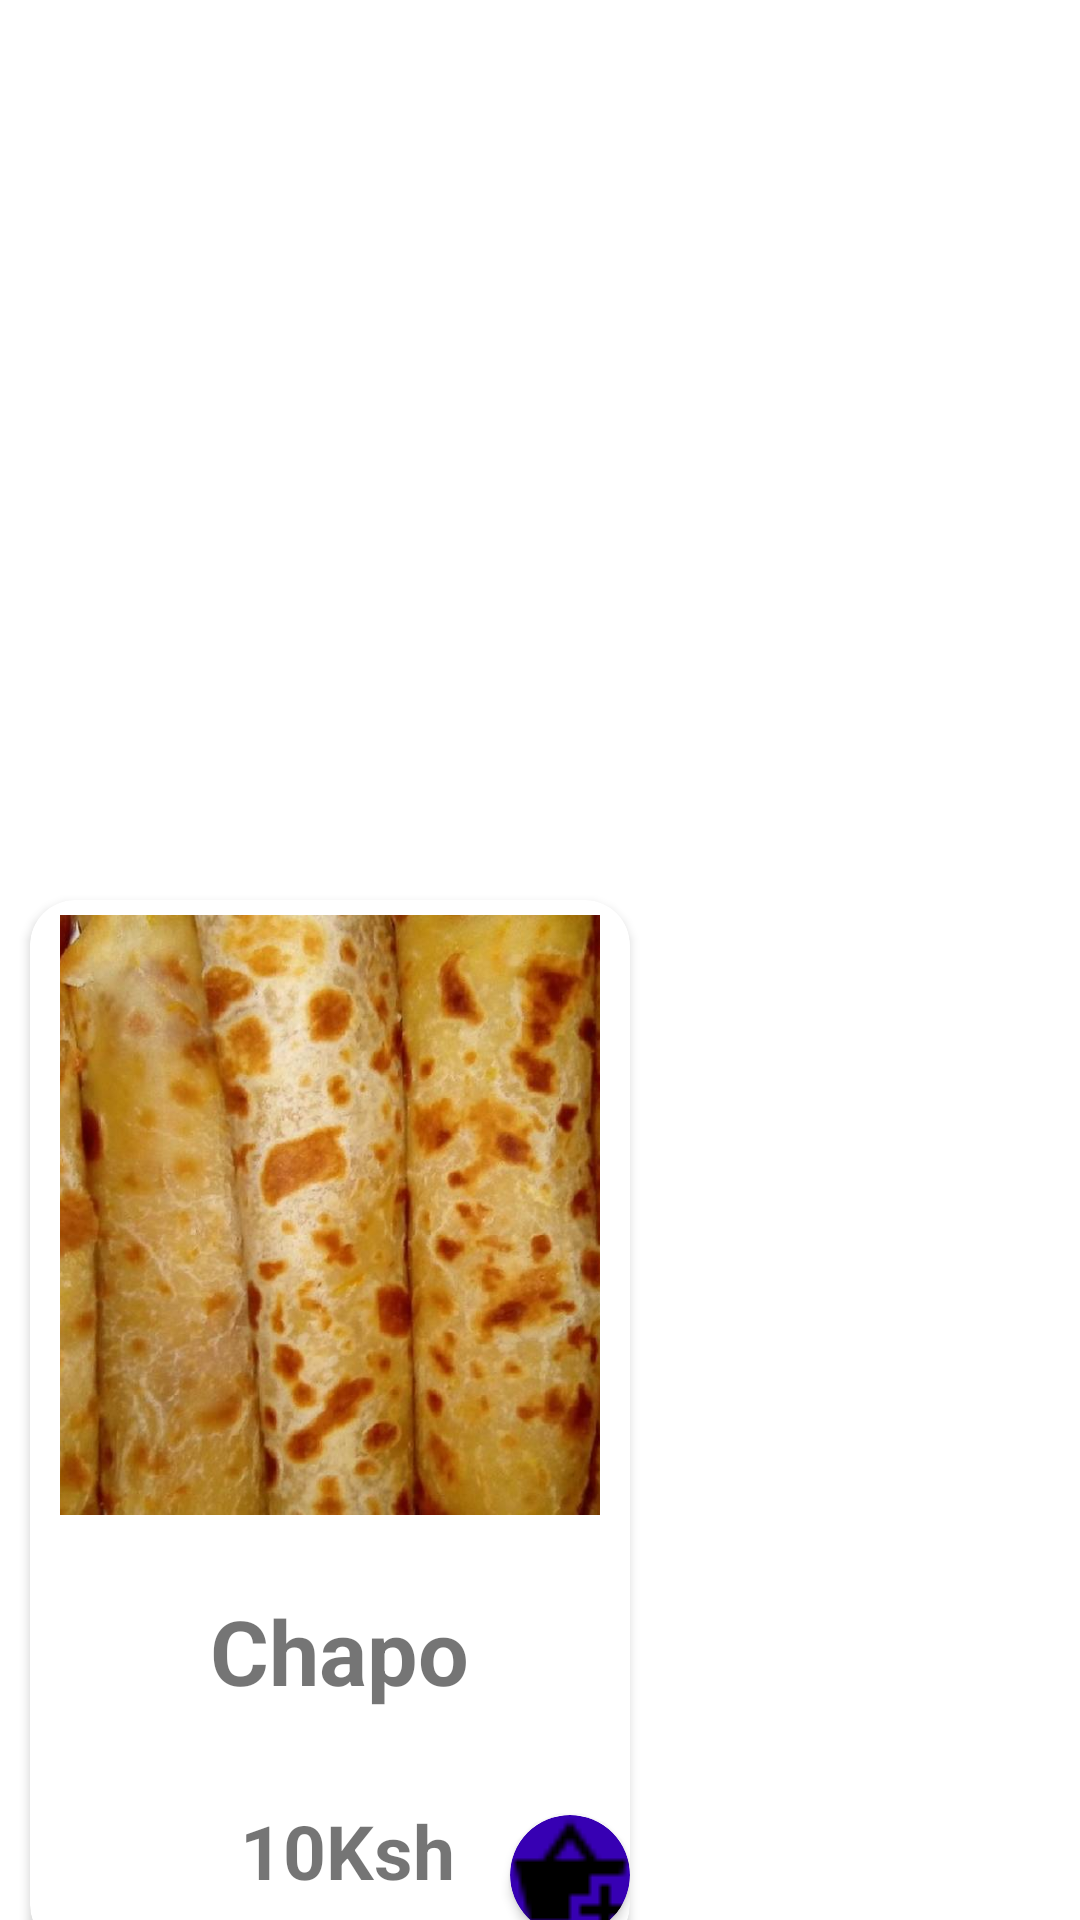

The Android layout XML behind this screen, and the referenced resources:
<!-- AndroidManifest.xml: application theme Theme.TestKULA -->
<!-- res/layout/fragment_basket.xml -->
<?xml version="1.0" encoding="utf-8"?>
<FrameLayout xmlns:android="http://schemas.android.com/apk/res/android"
    xmlns:tools="http://schemas.android.com/tools"
    android:layout_width="match_parent"
    android:layout_height="match_parent"
    xmlns:app="http://schemas.android.com/apk/res-auto"
    tools:context=".User.BasketFragment">

    <androidx.cardview.widget.CardView
        android:id="@+id/food"
        android:layout_width="200dp"
        android:layout_height="350dp"
        android:layout_marginTop="300dp"
        android:layout_marginStart="10dp"
        android:backgroundTint="@color/grey"
        app:cardCornerRadius="15dp" >

        <ImageView
            android:layout_width="match_parent"
            android:layout_height="200dp"
            android:src="@drawable/chapo"
            android:scaleType="centerCrop"
            android:layout_marginStart="10dp"
            android:layout_marginTop="5dp"
            android:layout_marginEnd="10dp" />

        <TextView
            android:layout_width="wrap_content"
            android:layout_height="wrap_content"
            android:layout_marginTop="230dp"
            android:layout_marginStart="60dp"
            android:text="Chapo"
            android:textStyle="bold"
            android:textSize="30dp" />

        <TextView
            android:layout_width="wrap_content"
            android:layout_height="wrap_content"
            android:layout_marginTop="300dp"
            android:layout_marginStart="70dp"
            android:text="10Ksh"
            android:textStyle="bold"
            android:textSize="25dp" />

        <androidx.cardview.widget.CardView
            android:layout_width="40dp"
            android:layout_height="40dp"
            android:id="@+id/add"
            android:layout_marginTop="305dp"
            android:layout_marginStart="160dp"
            app:cardCornerRadius="30dp"
            app:cardBackgroundColor="@color/purple_700">

            <ImageView
                android:id="@+id/plus"
                android:layout_width="40dp"
                android:layout_height="40dp"
                android:src="@drawable/add"
                android:scaleType="centerCrop" />
        </androidx.cardview.widget.CardView>

    </androidx.cardview.widget.CardView>

</FrameLayout>
<!-- resources referenced by this layout -->
<resources>
  <color name="purple_700">#FF3700B3</color>
  <!-- drawable add: png bitmap (drawable, 282 bytes) -->
  <!-- drawable chapo: jpg bitmap (drawable, 85947 bytes) -->
  <style name="Theme.TestKULA" parent="Theme.MaterialComponents.DayNight.DarkActionBar">
          
          <item name="colorPrimary">@color/purple_500</item>
          <item name="colorPrimaryVariant">@color/purple_700</item>
          <item name="colorOnPrimary">@color/white</item>
          
          <item name="colorSecondary">@color/teal_200</item>
          <item name="colorSecondaryVariant">@color/teal_700</item>
          <item name="colorOnSecondary">@color/black</item>
          
          <item name="android:statusBarColor">?attr/colorPrimaryVariant</item>
          
      </style>
  <color name="purple_500">#FF6200EE</color>
  <color name="white">#FFFFFFFF</color>
  <color name="teal_200">#FF03DAC5</color>
  <color name="teal_700">#FF018786</color>
  <color name="black">#FF000000</color>
</resources>
